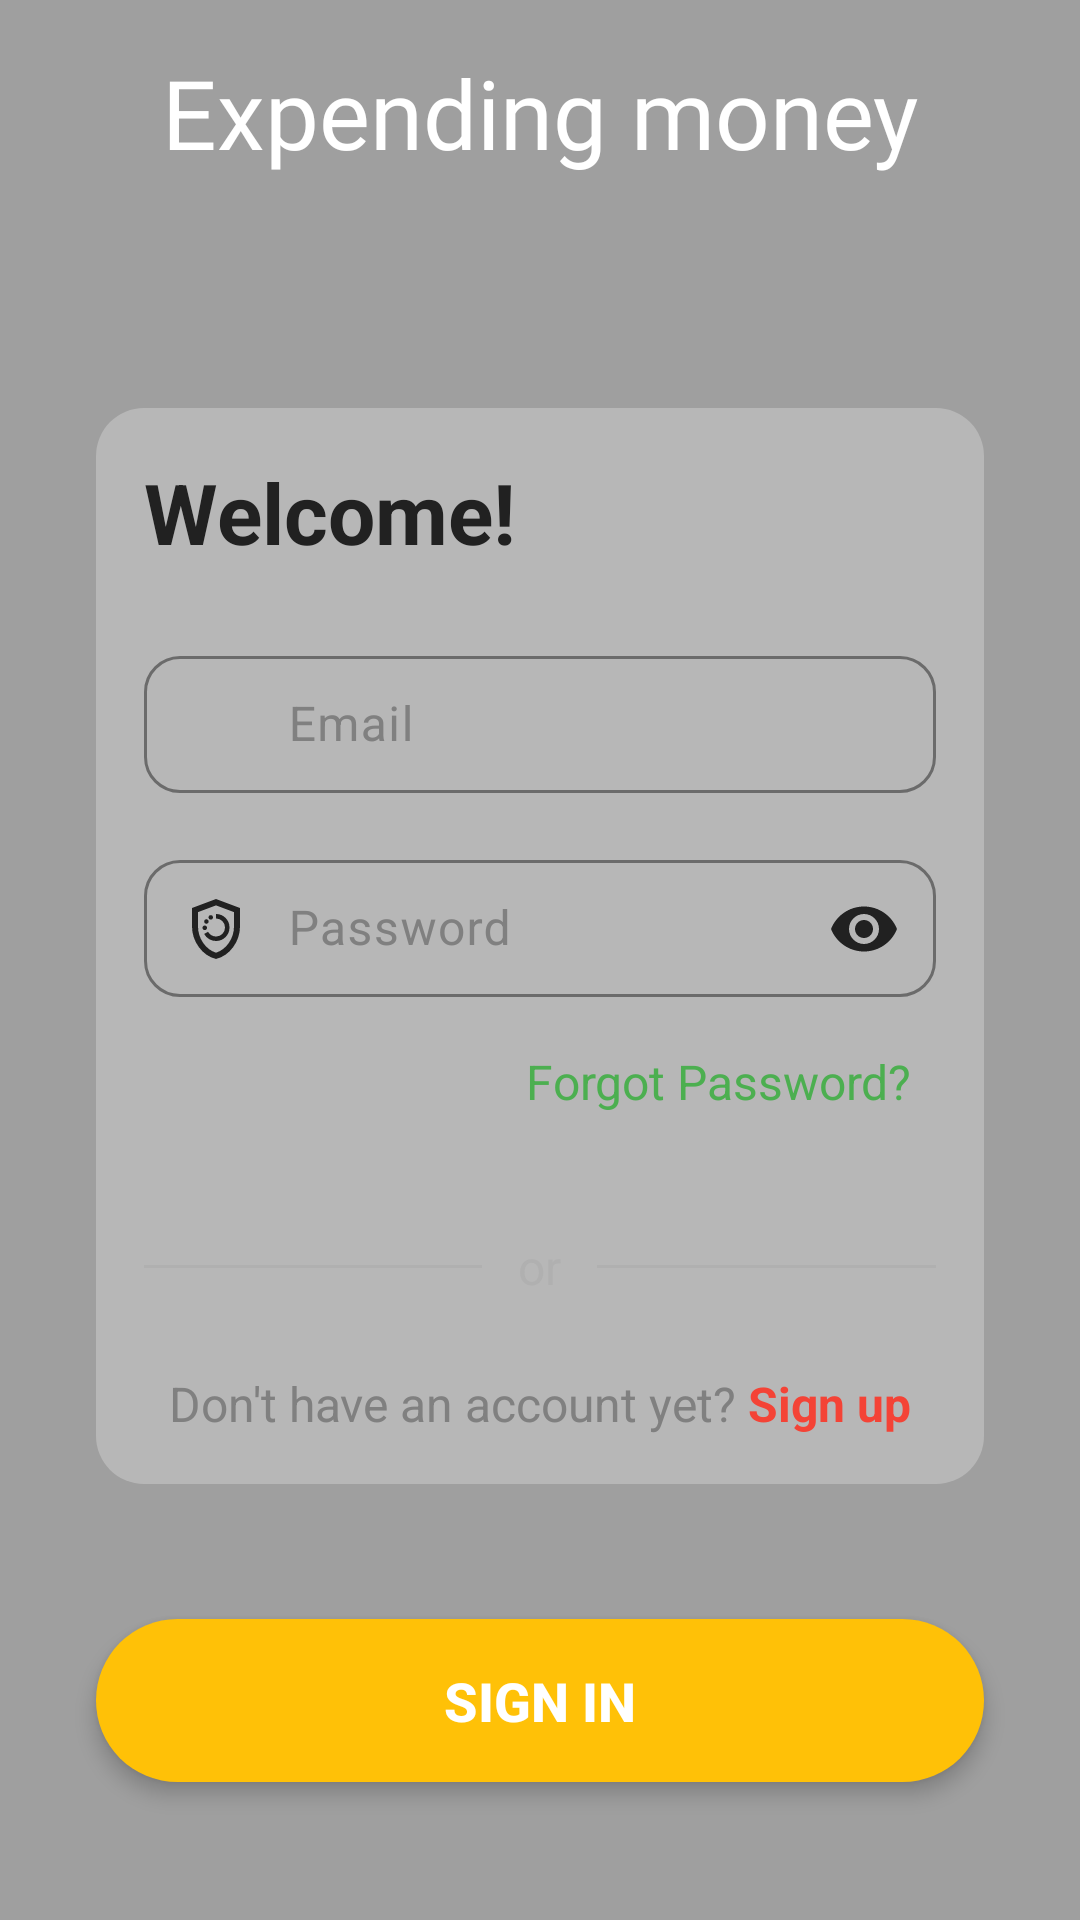

Layout XML and referenced resources for this Android screen:
<!-- AndroidManifest.xml: application theme Theme.NoName -->
<!-- res/layout/activity_sign_in.xml -->
<?xml version="1.0" encoding="utf-8"?>
<androidx.constraintlayout.widget.ConstraintLayout
    xmlns:android="http://schemas.android.com/apk/res/android"
    xmlns:app="http://schemas.android.com/apk/res-auto"
    xmlns:tools="http://schemas.android.com/tools"
    android:layout_width="match_parent"
    android:layout_height="match_parent"
    tools:context=".SignInActivity">

    <VideoView
        android:id="@+id/video_background"
        android:layout_width="0dp"
        android:layout_height="0dp"
        app:layout_constraintTop_toTopOf="parent"
        app:layout_constraintBottom_toBottomOf="parent"
        app:layout_constraintStart_toStartOf="parent"
        app:layout_constraintEnd_toEndOf="parent" />

    <View
        android:layout_width="0dp"
        android:layout_height="0dp"
        android:background="#40FFFFFF"
        app:layout_constraintTop_toTopOf="parent"
        app:layout_constraintBottom_toBottomOf="parent"
        app:layout_constraintStart_toStartOf="parent"
        app:layout_constraintEnd_toEndOf="parent" />

    <androidx.constraintlayout.widget.ConstraintLayout
        android:id="@+id/top_header_frame"
        android:layout_width="0dp"
        android:layout_height="wrap_content"
        android:background="@android:color/transparent"
        android:paddingTop="16dp"
        android:paddingBottom="16dp"
        app:layout_constraintTop_toTopOf="parent"
        app:layout_constraintStart_toStartOf="parent"
        app:layout_constraintEnd_toEndOf="parent"
        android:elevation="0dp" >

        <ImageButton
            android:id="@+id/btnBack"
            android:layout_width="wrap_content"
            android:layout_height="wrap_content"
            android:background="?attr/selectableItemBackgroundBorderless"
            android:padding="16dp"
            android:src="@drawable/ic_arrow_back"
            app:tint="@color/white"
            app:layout_constraintStart_toStartOf="parent"
            app:layout_constraintTop_toTopOf="parent"
            app:layout_constraintBottom_toBottomOf="parent"
            tools:ignore="ContentDescription" />

        <TextView
            android:id="@+id/tvLogoTextSignIn"
            android:layout_width="wrap_content"
            android:layout_height="wrap_content"
            android:text="Expending money"
            android:textColor="@color/white"
            android:textSize="32sp"
            android:fontFamily="@font/lobster_regular"
            android:gravity="center"
            app:layout_constraintStart_toStartOf="parent"
            app:layout_constraintEnd_toEndOf="parent"
            app:layout_constraintTop_toTopOf="parent"
            app:layout_constraintBottom_toBottomOf="parent" />

    </androidx.constraintlayout.widget.ConstraintLayout>


    <ScrollView
        android:id="@+id/scroll_form_content"
        android:layout_width="0dp"
        android:layout_height="wrap_content"
        android:fillViewport="true"
        android:layout_marginStart="32dp"
        android:layout_marginEnd="32dp"
        android:layout_marginTop="16dp"
        android:layout_marginBottom="0dp"
        app:layout_constraintTop_toBottomOf="@+id/top_header_frame"
        app:layout_constraintBottom_toTopOf="@+id/btnSignIn"
        app:layout_constraintStart_toStartOf="parent"
        app:layout_constraintEnd_toEndOf="parent">

        <LinearLayout
            android:id="@+id/login_form_container"
            android:layout_width="match_parent"
            android:layout_height="wrap_content"
            android:orientation="vertical"
            android:padding="16dp"
            android:background="@drawable/frosted_glass_background">

            <TextView
                android:layout_width="wrap_content"
                android:layout_height="wrap_content"
                android:text="Welcome!"
                android:textColor="@color/text_dark"
                android:textSize="28sp"
                android:textStyle="bold"
                android:layout_marginBottom="24dp" />

            <com.google.android.material.textfield.TextInputLayout
                android:layout_width="match_parent"
                android:layout_height="wrap_content"
                android:textColorHint="@color/grey_text_link"
                app:hintTextColor="@color/text_dark"
                app:boxBackgroundColor="@android:color/transparent"
                app:boxStrokeColor="@color/input_border_light"
                app:boxStrokeWidth="1dp"
                app:boxCornerRadiusTopStart="12dp"
                app:boxCornerRadiusTopEnd="12dp"
                app:boxCornerRadiusBottomStart="12dp"
                app:boxCornerRadiusBottomEnd="12dp"
                app:startIconDrawable="@drawable/ic_person"
                app:startIconTint="@color/text_dark"
                android:layout_marginBottom="16dp"
                app:boxStrokeWidthFocused="2dp"
                >
                <com.google.android.material.textfield.TextInputEditText
                    android:id="@+id/etNameEmail"
                    android:layout_width="match_parent"
                    android:layout_height="wrap_content"
                    android:hint="Email"
                    android:inputType="textEmailAddress"
                    android:textColor="@color/text_dark"
                    android:textColorHint="@color/grey_text_link"
                    android:paddingStart="48dp" android:paddingEnd="16dp"
                    android:paddingTop="12dp"
                    android:paddingBottom="12dp"
                    />
            </com.google.android.material.textfield.TextInputLayout>

            <com.google.android.material.textfield.TextInputLayout
                android:layout_width="match_parent"
                android:layout_height="wrap_content"
                android:textColorHint="@color/grey_text_link"
                app:hintTextColor="@color/text_dark"
                app:boxBackgroundColor="@android:color/transparent"
                app:boxStrokeColor="@color/input_border_light"
                app:boxStrokeWidth="1dp"
                app:boxCornerRadiusTopStart="12dp"
                app:boxCornerRadiusTopEnd="12dp"
                app:boxCornerRadiusBottomStart="12dp"
                app:boxCornerRadiusBottomEnd="12dp"
                app:startIconDrawable="@drawable/ic_lock"
                app:startIconTint="@color/text_dark"
                app:endIconMode="password_toggle"
                app:endIconTint="@color/text_dark"
                android:layout_marginBottom="8dp"
                app:boxStrokeWidthFocused="2dp"
                >
                <com.google.android.material.textfield.TextInputEditText
                    android:id="@+id/etPasswordSignIn"
                    android:layout_width="match_parent"
                    android:layout_height="wrap_content"
                    android:hint="Password"
                    android:inputType="textPassword"
                    android:textColor="@color/text_dark"
                    android:textColorHint="@color/grey_text_link"
                    android:paddingStart="48dp" android:paddingEnd="16dp"
                    android:paddingTop="12dp"
                    android:paddingBottom="12dp"
                    />
            </com.google.android.material.textfield.TextInputLayout>

            <TextView
                android:id="@+id/tvForgotPassword"
                android:layout_width="wrap_content"
                android:layout_height="wrap_content"
                android:text="Forgot Password?"
                android:textColor="@color/link_color"
                android:textSize="16sp"
                android:clickable="true"
                android:focusable="true"
                android:padding="8dp"
                android:layout_gravity="end"
                android:layout_marginBottom="32dp" />

            <LinearLayout
                android:layout_width="match_parent"
                android:layout_height="wrap_content"
                android:orientation="horizontal"
                android:gravity="center_vertical"
                android:layout_marginBottom="24dp">
                <View
                    android:layout_width="0dp"
                    android:layout_height="1dp"
                    android:layout_weight="1"
                    android:background="@color/or_divider_color" />
                <TextView
                    android:layout_width="wrap_content"
                    android:layout_height="wrap_content"
                    android:text=" or "
                    android:textColor="@color/or_divider_color"
                    android:textSize="16sp"
                    android:paddingStart="8dp"
                    android:paddingEnd="8dp" />
                <View
                    android:layout_width="0dp"
                    android:layout_height="1dp"
                    android:layout_weight="1"
                    android:background="@color/or_divider_color" />
            </LinearLayout>

            <LinearLayout
                android:layout_width="match_parent"
                android:layout_height="wrap_content"
                android:orientation="horizontal"
                android:gravity="center">

                <TextView
                    android:layout_width="wrap_content"
                    android:layout_height="wrap_content"
                    android:text="Don't have an account yet? "
                    android:textColor="@color/grey_text_link"
                    android:textSize="16sp" />

                <TextView
                    android:id="@+id/tvSignUpLink"
                    android:layout_width="wrap_content"
                    android:layout_height="wrap_content"
                    android:text="Sign up"
                    android:textColor="@color/button_red"
                    android:textSize="16sp"
                    android:textStyle="bold"
                    android:clickable="true"
                    android:focusable="true" />
            </LinearLayout>

        </LinearLayout>
    </ScrollView>

    <Button
        android:id="@+id/btnSignIn"
        android:layout_width="0dp"
        android:layout_height="wrap_content"
        android:text="Sign In"
        android:textColor="@color/white"
        android:textSize="18sp"
        android:textStyle="bold"
        android:background="@drawable/get_started_button_background"
        android:stateListAnimator="@null"
        android:elevation="4dp"
        android:paddingTop="15dp"
        android:paddingBottom="15dp"
        android:layout_marginBottom="46dp"
        android:layout_marginStart="32dp"
        android:layout_marginEnd="32dp"
        app:layout_constraintStart_toStartOf="parent"
        app:layout_constraintEnd_toEndOf="parent"
        app:layout_constraintBottom_toBottomOf="parent" />

</androidx.constraintlayout.widget.ConstraintLayout>
<!-- resources referenced by this layout -->
<resources>
  <color name="button_red">#F44336</color>
  <color name="grey_text_link">#808080</color>
  <color name="input_border_light">#E0E0E0</color>
  <color name="link_color">@color/primary_green</color>
  <color name="or_divider_color">#B0B0B0</color>
  <color name="text_dark">#212121</color>
  <color name="white">#FFFFFFFF</color>
  <!-- drawable frosted_glass_background (drawable) -->
  <?xml version="1.0" encoding="utf-8"?>
  <shape xmlns:android="http://schemas.android.com/apk/res/android">
      <solid android:color="#40FFFFFF" /> <corners android:radius="16dp" /> </shape>
  <!-- drawable get_started_button_background (drawable) -->
  <?xml version="1.0" encoding="utf-8"?>
  <shape xmlns:android="http://schemas.android.com/apk/res/android"
      android:shape="rectangle">
      <corners android:radius="28dp" /> <solid android:color="@color/get_started_button_color" /> <padding
      android:left="20dp"
      android:top="15dp"
      android:right="20dp"
      android:bottom="15dp" />
  </shape>
  <!-- drawable ic_lock (drawable) -->
  <vector xmlns:android="http://schemas.android.com/apk/res/android" android:height="24dp" android:tint="#000000" android:viewportHeight="960" android:viewportWidth="960" android:width="24dp">
        
      <path android:fillColor="@android:color/white" android:pathData="M480,640Q555,640 607.5,587.5Q660,535 660,460Q660,385 607.5,332.5Q555,280 480,280L480,340Q530,340 565,375Q600,410 600,460Q600,510 565,545Q530,580 480,580Q447,580 418.5,563Q390,546 374,517L322,546Q346,590 388,615Q430,640 480,640ZM330,494Q343,494 351.5,485.5Q360,477 360,464Q360,451 351.5,442.5Q343,434 330,434Q317,434 308.5,442.5Q300,451 300,464Q300,477 308.5,485.5Q317,494 330,494ZM352,410Q365,410 373.5,401.5Q382,393 382,380Q382,367 373.5,358.5Q365,350 352,350Q339,350 330.5,358.5Q322,367 322,380Q322,393 330.5,401.5Q339,410 352,410ZM410,355Q423,355 431.5,346.5Q440,338 440,325Q440,312 431.5,303.5Q423,295 410,295Q397,295 388.5,303.5Q380,312 380,325Q380,338 388.5,346.5Q397,355 410,355ZM480,880Q341,845 250.5,720.5Q160,596 160,444L160,200L480,80L800,200L800,444Q800,596 709.5,720.5Q619,845 480,880ZM480,796Q584,763 652,664Q720,565 720,444L720,255L480,165L240,255L240,444Q240,565 308,664Q376,763 480,796ZM480,480Q480,480 480,480Q480,480 480,480L480,480L480,480L480,480L480,480Q480,480 480,480Q480,480 480,480Z"/>
      
  </vector>
  <color name="primary_green">#4CAF50</color>
  <color name="get_started_button_color">@color/accent_yellow</color>
  <color name="primary_green_light">#81C784</color>
  <color name="primary_green_dark">#2E7D32</color>
  <color name="accent_yellow">#FFC107</color>
  <color name="black">#FF000000</color>
  <color name="accent_yellow_light">#FFECB3</color>
  <color name="accent_yellow_dark">#FF8F00</color>
  <color name="light_gray_bg">#F8F8F8</color>
  <color name="card_bg_white">#FFFFFF</color>
  <color name="text_color_primary">@color/text_dark</color>
  <color name="text_color_secondary">@color/text_medium</color>
  <style name="ShapeAppearance.App.SmallComponent" parent="ShapeAppearance.Material3.Corner.Small">
          <item name="cornerFamily">rounded</item>
          <item name="cornerSize">8dp</item>
      </style>
  <style name="ShapeAppearance.App.MediumComponent" parent="ShapeAppearance.Material3.Corner.Medium">
          <item name="cornerFamily">rounded</item>
          <item name="cornerSize">12dp</item>
      </style>
  <style name="ShapeAppearance.App.LargeComponent" parent="ShapeAppearance.Material3.Corner.Large">
          <item name="cornerFamily">rounded</item>
          <item name="cornerSize">16dp</item>
      </style>
  <style name="Widget.App.CardView" parent="Widget.Material3.CardView.Elevated">
          <item name="cardCornerRadius">12dp</item>
          <item name="cardElevation">4dp</item>
          <item name="android:foreground">?attr/selectableItemBackground</item>
      </style>
  <color name="ripple_green_light">#B2DFDB</color>
  <color name="text_medium">#616161</color>
</resources>
